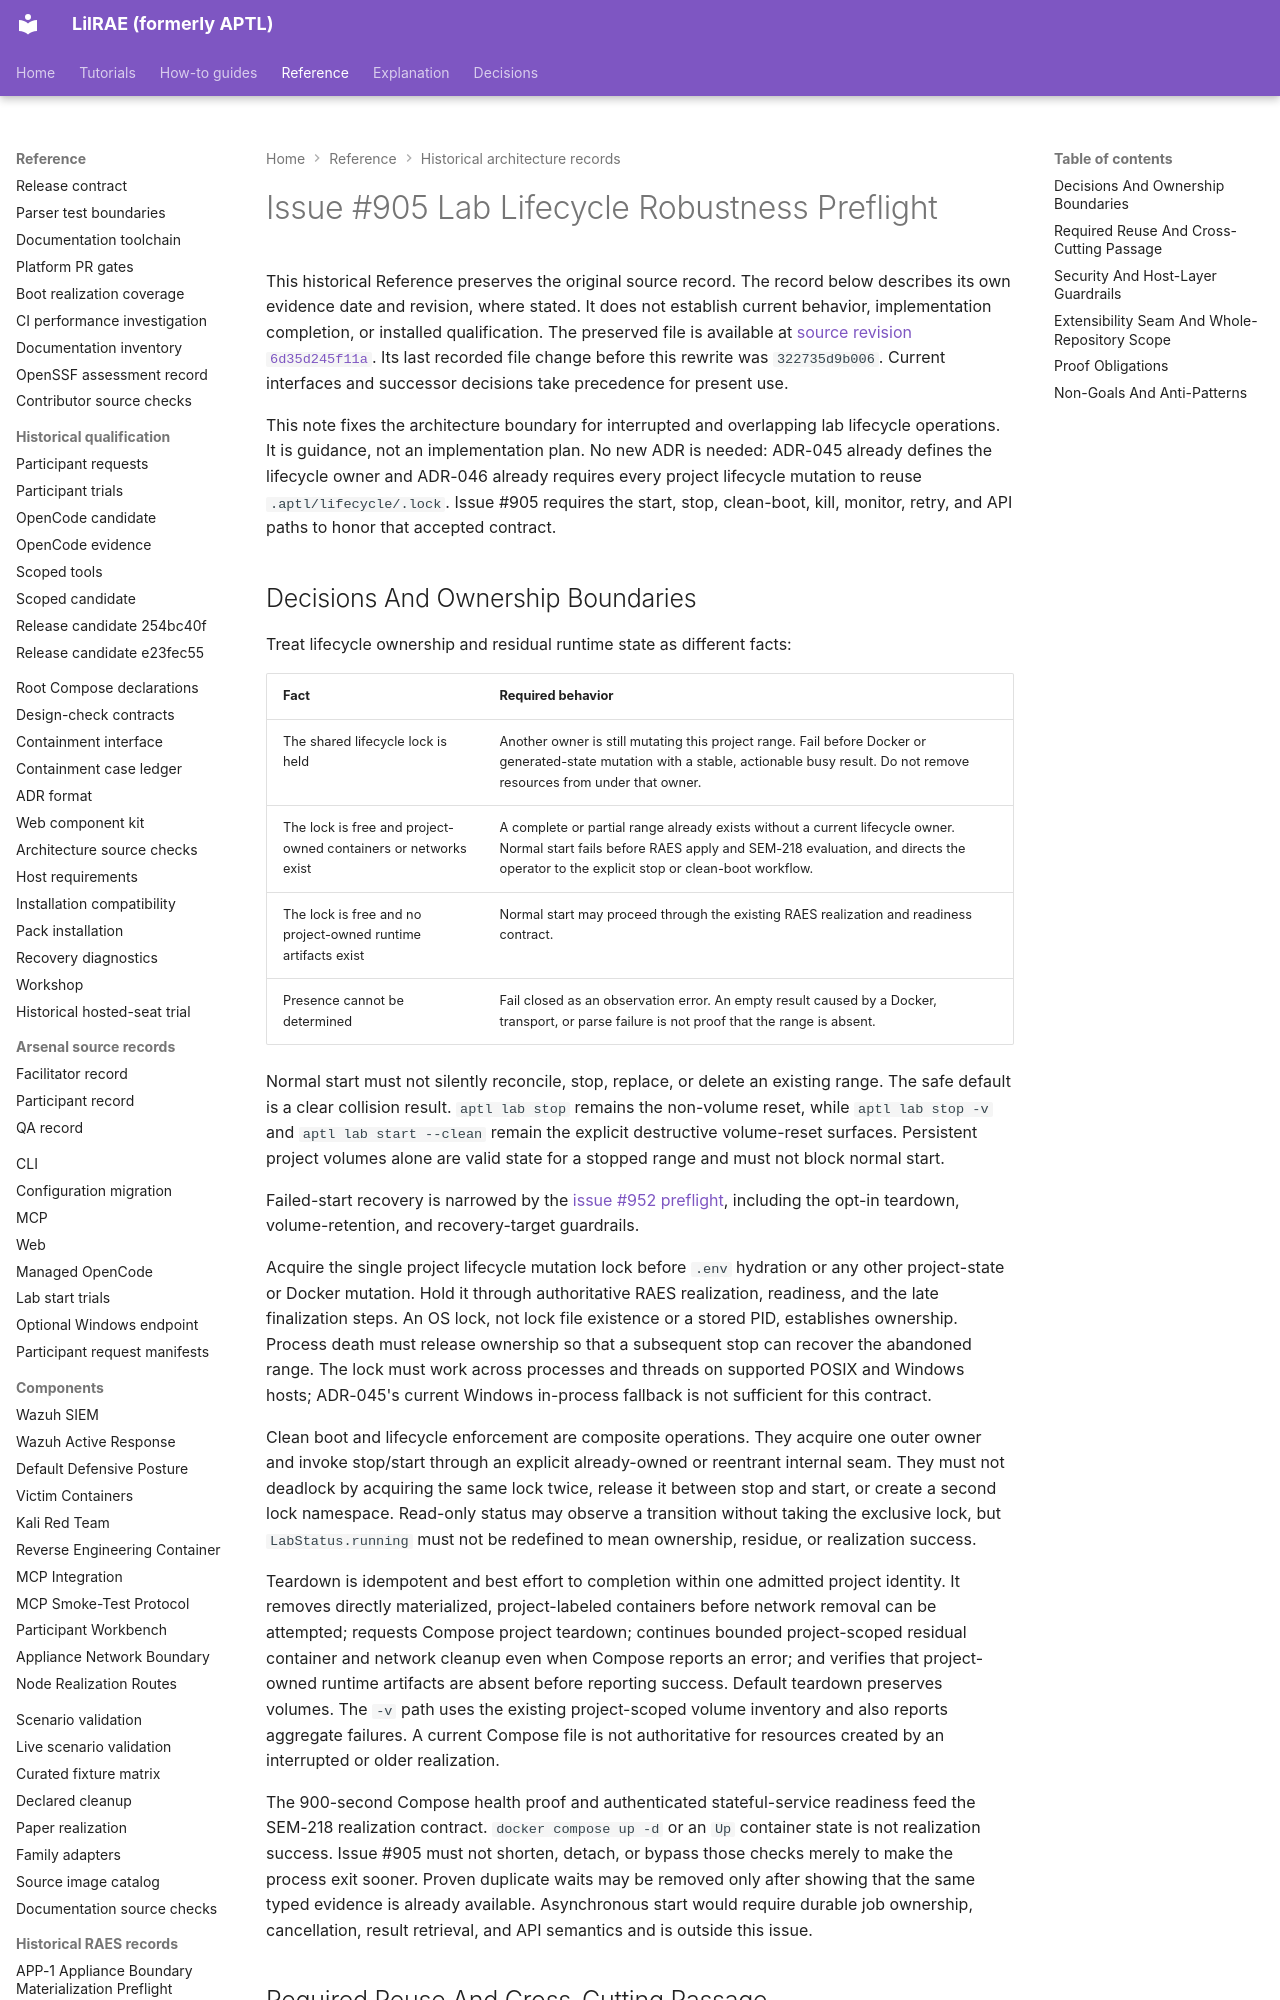

repository: OpenRAE/lilrae · page: architecture/issue-905-lab-lifecycle-robustness-preflight/index.html · generator: mkdocs

# Issue #905 Lab Lifecycle Robustness Preflight

This historical Reference preserves the original source record.
The record below describes its own evidence date and revision, where stated.
It does not establish current behavior, implementation completion, or installed qualification.
The preserved file is available at [source revision `6d35d245f11a`](https://github.com/OpenRAE/lilrae/blob/6d35d245f11a7fffcaac1645cd25ccfafbad4599/docs/architecture/issue-905-lab-lifecycle-robustness-preflight.md).
Its last recorded file change before this rewrite was `322735d9b006`.
Current interfaces and successor decisions take precedence for present use.


This note fixes the architecture boundary for interrupted and overlapping lab
lifecycle operations. It is guidance, not an implementation plan. No new ADR
is needed: ADR-045 already defines the lifecycle owner and ADR-046 already
requires every project lifecycle mutation to reuse
`.aptl/lifecycle/.lock`. Issue #905 requires the start, stop, clean-boot,
kill, monitor, retry, and API paths to honor that accepted contract.

## Decisions And Ownership Boundaries

Treat lifecycle ownership and residual runtime state as different facts:

| Fact | Required behavior |
| --- | --- |
| The shared lifecycle lock is held | Another owner is still mutating this project range. Fail before Docker or generated-state mutation with a stable, actionable busy result. Do not remove resources from under that owner. |
| The lock is free and project-owned containers or networks exist | A complete or partial range already exists without a current lifecycle owner. Normal start fails before RAES apply and SEM-218 evaluation, and directs the operator to the explicit stop or clean-boot workflow. |
| The lock is free and no project-owned runtime artifacts exist | Normal start may proceed through the existing RAES realization and readiness contract. |
| Presence cannot be determined | Fail closed as an observation error. An empty result caused by a Docker, transport, or parse failure is not proof that the range is absent. |

Normal start must not silently reconcile, stop, replace, or delete an existing
range. The safe default is a clear collision result. `aptl lab stop` remains
the non-volume reset, while `aptl lab stop -v` and `aptl lab start --clean`
remain the explicit destructive volume-reset surfaces. Persistent project
volumes alone are valid state for a stopped range and must not block normal
start.

Failed-start recovery is narrowed by the
[issue #952 preflight](issue-952-start-failure-recovery-preflight.md), including
the opt-in teardown, volume-retention, and recovery-target guardrails.

Acquire the single project lifecycle mutation lock before `.env` hydration or
any other project-state or Docker mutation. Hold it through authoritative RAES
realization, readiness, and the late finalization steps. An OS lock, not lock
file existence or a stored PID, establishes ownership. Process death must
release ownership so that a subsequent stop can recover the abandoned range.
The lock must work across processes and threads on supported POSIX and Windows
hosts; ADR-045's current Windows in-process fallback is not sufficient for this
contract.

Clean boot and lifecycle enforcement are composite operations. They acquire
one outer owner and invoke stop/start through an explicit already-owned or
reentrant internal seam. They must not deadlock by acquiring the same lock
twice, release it between stop and start, or create a second lock namespace.
Read-only status may observe a transition without taking the exclusive lock,
but `LabStatus.running` must not be redefined to mean ownership, residue, or
realization success.

Teardown is idempotent and best effort to completion within one admitted
project identity. It removes directly materialized, project-labeled containers
before network removal can be attempted; requests Compose project teardown;
continues bounded project-scoped residual container and network cleanup even
when Compose reports an error; and verifies that project-owned runtime
artifacts are absent before reporting success. Default teardown preserves
volumes. The `-v` path uses the existing project-scoped volume inventory and
also reports aggregate failures. A current Compose file is not authoritative
for resources created by an interrupted or older realization.

The 900-second Compose health proof and authenticated stateful-service
readiness feed the SEM-218 realization contract. `docker compose up -d` or an
`Up` container state is not realization success. Issue #905 must not shorten,
detach, or bypass those checks merely to make the process exit sooner. Proven
duplicate waits may be removed only after showing that the same typed evidence
is already available. Asynchronous start would require durable job ownership,
cancellation, result retrieval, and API semantics and is outside this issue.
